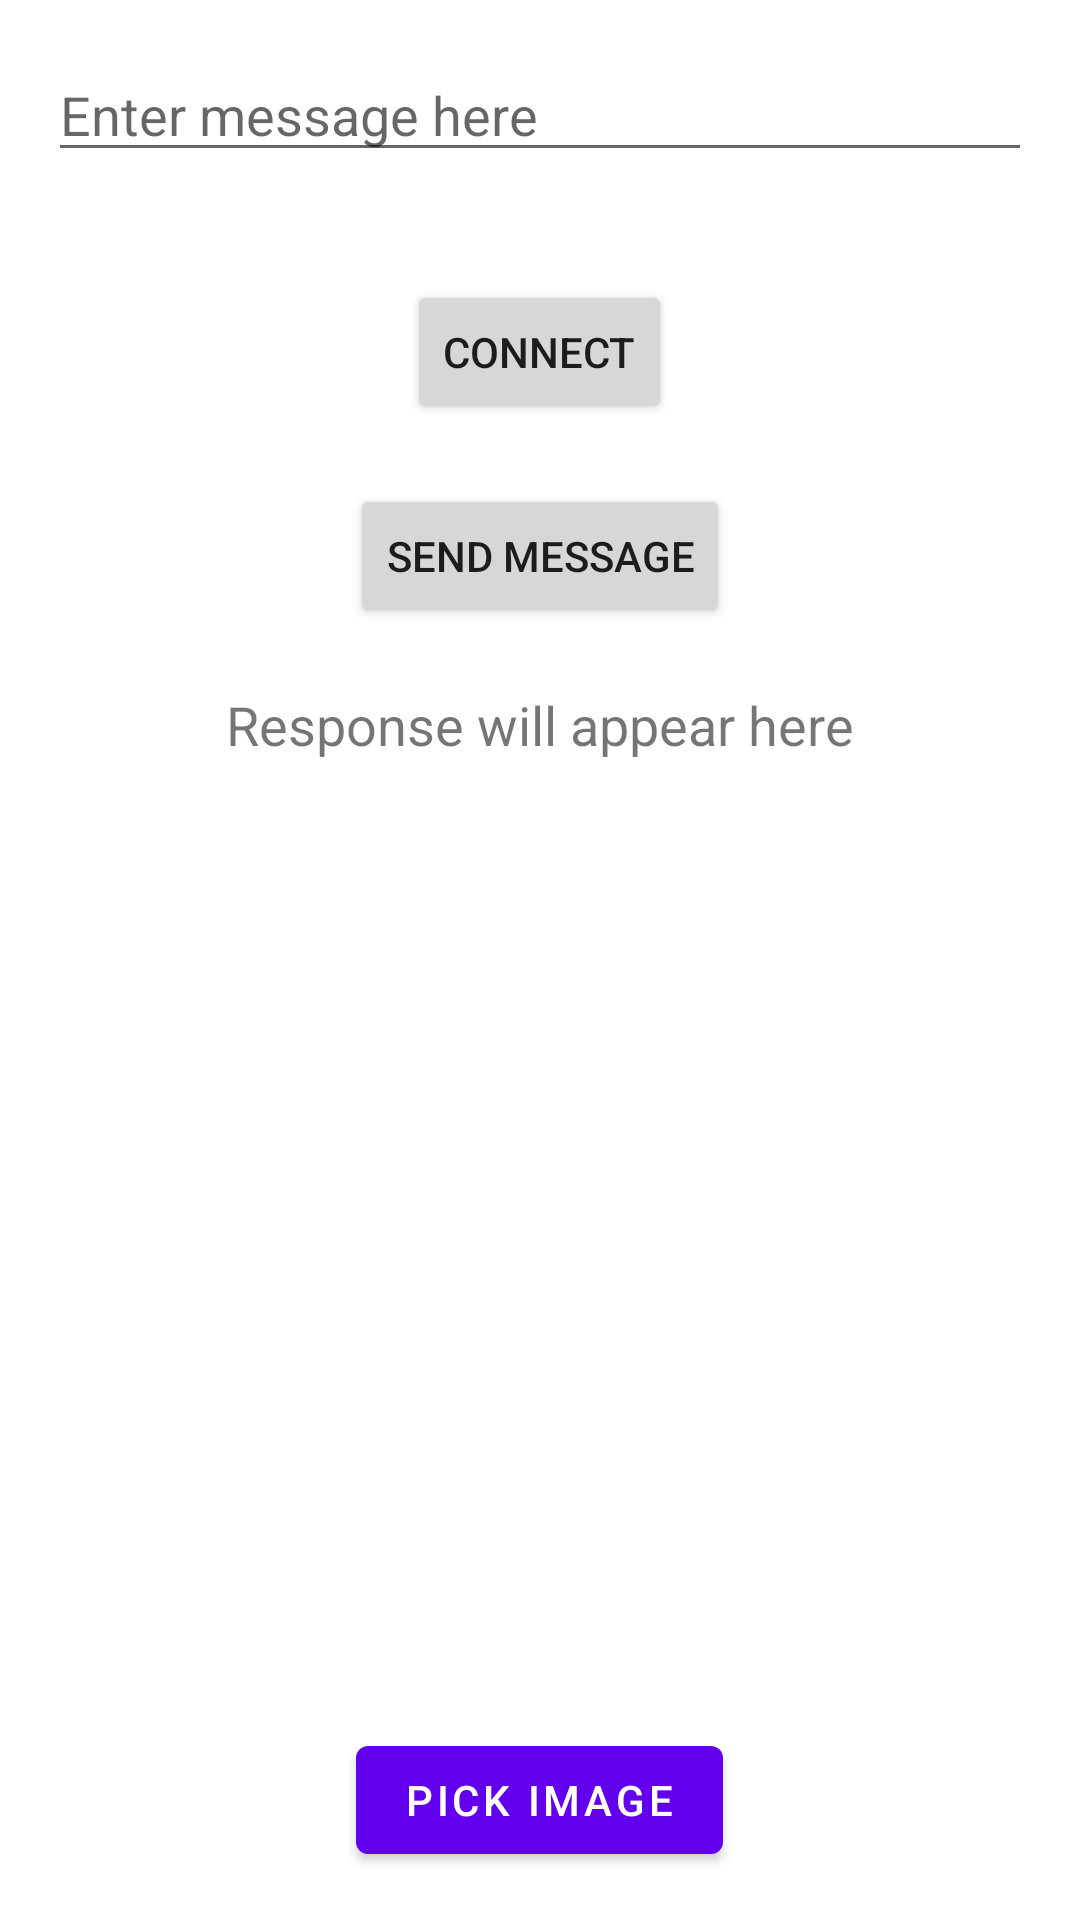

Write the Android layout XML for this screen, with the resource values it uses.
<!-- AndroidManifest.xml: application theme Theme.ReceiptShare -->
<!-- res/layout/fragment_receipt_scanner.xml -->
<?xml version="1.0" encoding="utf-8"?>
<RelativeLayout xmlns:android="http://schemas.android.com/apk/res/android"
    xmlns:tools="http://schemas.android.com/tools"
    xmlns:app="http://schemas.android.com/apk/res-auto"
    android:layout_width="match_parent"
    android:layout_height="match_parent"
    tools:context=".MainActivity">

    <ImageView
        android:id="@+id/imagePickerImageView"
        android:layout_width="wrap_content"
        android:layout_height="wrap_content"
        android:layout_centerInParent="true"
        android:contentDescription="hey" />

    <com.google.android.material.button.MaterialButton
        android:id="@+id/pickImage"
        android:layout_width="wrap_content"
        android:layout_height="wrap_content"
        android:text="Pick Image"
        android:layout_alignParentBottom="true"
        android:layout_centerHorizontal="true"
        android:layout_marginBottom="16dp"
        app:cornerRadius="4dp"/>
    <RelativeLayout xmlns:android="http://schemas.android.com/apk/res/android"
        xmlns:tools="http://schemas.android.com/tools"
        android:layout_width="match_parent"
        android:layout_height="match_parent"
        tools:context=".MainActivity">

        
        <EditText
            android:id="@+id/messageEditText"
            android:layout_width="match_parent"
            android:layout_height="wrap_content"
            android:hint="Enter message here"
            android:layout_margin="16dp"
            android:layout_alignParentTop="true"/>

        
        <Button
            android:id="@+id/connectButton"
            android:layout_width="wrap_content"
            android:layout_height="wrap_content"
            android:text="Connect"
            android:layout_centerHorizontal="true"
            android:layout_below="@id/messageEditText"
            android:layout_marginTop="20dp" />

        
        <Button
            android:id="@+id/sendButton"
            android:layout_width="wrap_content"
            android:layout_height="wrap_content"
            android:text="Send Message"
            android:layout_centerHorizontal="true"
            android:layout_below="@id/connectButton"
            android:layout_marginTop="20dp" />

        
        <TextView
            android:id="@+id/responseTextView"
            android:layout_width="wrap_content"
            android:layout_height="wrap_content"
            android:text="Response will appear here"
            android:layout_below="@id/sendButton"
            android:layout_centerHorizontal="true"
            android:layout_marginTop="20dp"
            android:textSize="18sp"/>

    </RelativeLayout>

</RelativeLayout>
<!-- resources referenced by this layout -->
<resources>
  <style name="Theme.ReceiptShare" parent="Theme.MaterialComponents.DayNight.DarkActionBar">
          
          <item name="colorPrimary">@color/purple_500</item>
          <item name="colorPrimaryVariant">@color/purple_700</item>
          <item name="colorOnPrimary">@color/white</item>
          
          <item name="colorSecondary">@color/teal_200</item>
          <item name="colorSecondaryVariant">@color/teal_700</item>
          <item name="colorOnSecondary">@color/black</item>
          
          <item name="android:statusBarColor">?attr/colorPrimaryVariant</item>
          
      </style>
  <!-- not gathered from this repository: default colours our renderer supplied (Android Studio template values) -->
  <color name="purple_500">#FF6200EE</color>
  <color name="purple_700">#FF3700B3</color>
  <color name="teal_200">#FF03DAC5</color>
  <color name="teal_700">#FF018786</color>
  <color name="black">#FF000000</color>
  <color name="white">#FFFFFFFF</color>
</resources>
